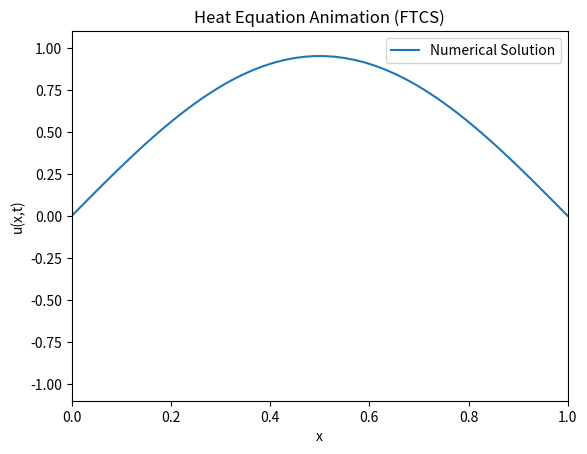

The script that saved this image:
#!/usr/bin/env python3
# -*- coding: utf-8 -*-
"""
Created on Sat Feb 15 12:28:09 2025

[redacted]
"""

#!/usr/bin/env python3
"""
Animated FTCS Method for Solving the 1D Heat Equation

This script uses the Forward Time Centered Space (FTCS) method to solve
the one-dimensional heat equation:
    ∂u/∂t = α ∂²u/∂x²
on the domain x ∈ [0, 1] with Dirichlet boundary conditions:
    u(0,t) = 0 and u(1,t) = 0,
and initial condition:
    u(x,0) = sin(πx)

The animation shows how the solution evolves over time.
[redacted]
Date: Today's Date
"""

import numpy as np
import matplotlib.pyplot as plt
from matplotlib.animation import FuncAnimation

# Parameters
alpha = 1.0       # thermal diffusivity
L = 1.0           # length of the rod
T = 0.5           # total simulation time
nx = 50           # number of spatial grid points
dx = L / (nx - 1) # spatial step size
dt = 0.0001       # time step size (choose dt such that alpha*dt/dx^2 <= 0.5)
nt = int(T / dt)  # total number of time steps

# Stability parameter lambda
lam = alpha * dt / dx**2
if lam > 0.5:
    print("Warning: Stability condition violated, lam =", lam)

# Create spatial grid and initial condition: u(x,0) = sin(πx)
x = np.linspace(0, L, nx)
u = np.sin(np.pi * x)
u_new = np.zeros(nx)

# Set up the animation: choose the number of frames and steps per frame
frames = 200                   # total number of frames in the animation
steps_per_frame = nt // frames # simulation steps per animation frame

# Set up the plot
fig, ax = plt.subplots()
line, = ax.plot(x, u, label="Numerical Solution")
ax.set_xlim(0, L)
ax.set_ylim(-1.1, 1.1)
ax.set_xlabel("x")
ax.set_ylabel("u(x,t)")
ax.set_title("Heat Equation Animation (FTCS)")
ax.legend()

def update(frame):
    """
    Update function for the animation.
    Advances the simulation by a fixed number of steps and updates the plot.
    """
    global u, u_new
    # Perform several time steps per frame for efficiency
    for _ in range(steps_per_frame):
        # Update interior points using FTCS scheme
        u_new[1:-1] = u[1:-1] + lam * (u[2:] - 2*u[1:-1] + u[:-2])
        # Enforce Dirichlet boundary conditions: u(0)=u(L)=0
        u_new[0] = 0
        u_new[-1] = 0
        # Update solution for the next time step
        u = u_new.copy()
    # Update the line data for the plot
    line.set_ydata(u)
    return line,

# Create the animation
anim = FuncAnimation(fig, update, frames=frames, blit=True)

# Display the animation window
plt.show()
